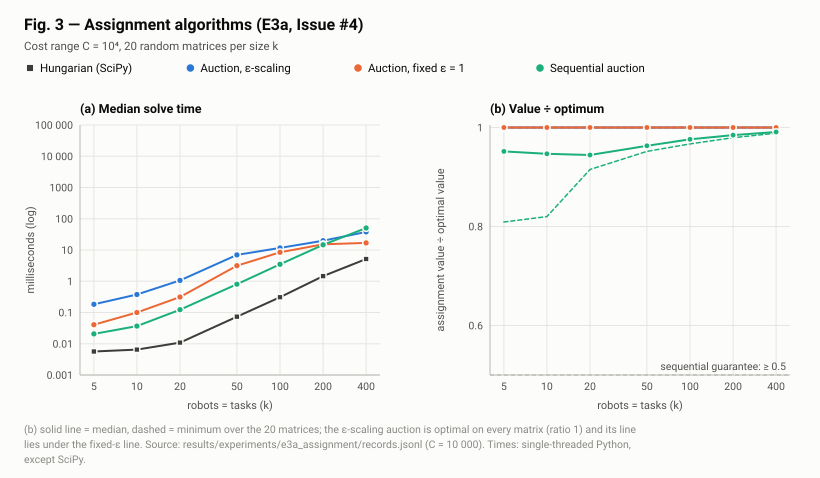

The data file committed next to this chart (first rows):
quantity, method, k, value, min, , n
median_ms, hungarian, 5, 0.00565, , , 20
median_ms, hungarian, 10, 0.0065, , , 20
median_ms, hungarian, 20, 0.0109, , , 20
median_ms, hungarian, 50, 0.07365, , , 20
median_ms, hungarian, 100, 0.3086, , , 20
median_ms, hungarian, 200, 1.463, , , 20
median_ms, hungarian, 400, 5.138, , , 20
median_ms, auction_scaling, 5, 0.1835, , , 20
median_ms, auction_scaling, 10, 0.3778, , , 20
median_ms, auction_scaling, 20, 1.067, , , 20
median_ms, auction_scaling, 50, 6.976, , , 20
median_ms, auction_scaling, 100, 11.7, , , 20
median_ms, auction_scaling, 200, 19.89, , , 20
median_ms, auction_scaling, 400, 38.08, , , 20
median_ms, auction_fixed1, 5, 0.04075, , , 20
median_ms, auction_fixed1, 10, 0.09975, , , 20
median_ms, auction_fixed1, 20, 0.3139, , , 20
median_ms, auction_fixed1, 50, 3.153, , , 20
median_ms, auction_fixed1, 100, 8.464, , , 20
median_ms, auction_fixed1, 200, 15.21, , , 20
median_ms, auction_fixed1, 400, 16.85, , , 20
median_ms, sequential, 5, 0.0206, , , 20
median_ms, sequential, 10, 0.03665, , , 20
median_ms, sequential, 20, 0.123, , , 20
median_ms, sequential, 50, 0.8072, , , 20
median_ms, sequential, 100, 3.495, , , 20
median_ms, sequential, 200, 14.68, , , 20
median_ms, sequential, 400, 50.71, , , 20
ratio, auction_scaling, 5, 1, 1, , 20
ratio, auction_scaling, 10, 1, 1, , 20
ratio, auction_scaling, 20, 1, 1, , 20
ratio, auction_scaling, 50, 1, 1, , 20
ratio, auction_scaling, 100, 1, 1, , 20
ratio, auction_scaling, 200, 1, 1, , 20
ratio, auction_scaling, 400, 1, 1, , 20
ratio, auction_fixed1, 5, 1, 1, , 20
ratio, auction_fixed1, 10, 1, 1, , 20
ratio, auction_fixed1, 20, 1, 1, , 20
ratio, auction_fixed1, 50, 1, 1, , 20
ratio, auction_fixed1, 100, 1, 1, , 20
ratio, auction_fixed1, 200, 1, 1, , 20
ratio, auction_fixed1, 400, 1, 1, , 20
ratio, sequential, 5, 0.9516, 0.8091, , 20
ratio, sequential, 10, 0.9469, 0.82, , 20
ratio, sequential, 20, 0.9444, 0.915, , 20
ratio, sequential, 50, 0.9629, 0.9516, , 20
ratio, sequential, 100, 0.9761, 0.9668, , 20
ratio, sequential, 200, 0.9846, 0.9794, , 20
ratio, sequential, 400, 0.9908, 0.9885, , 20
